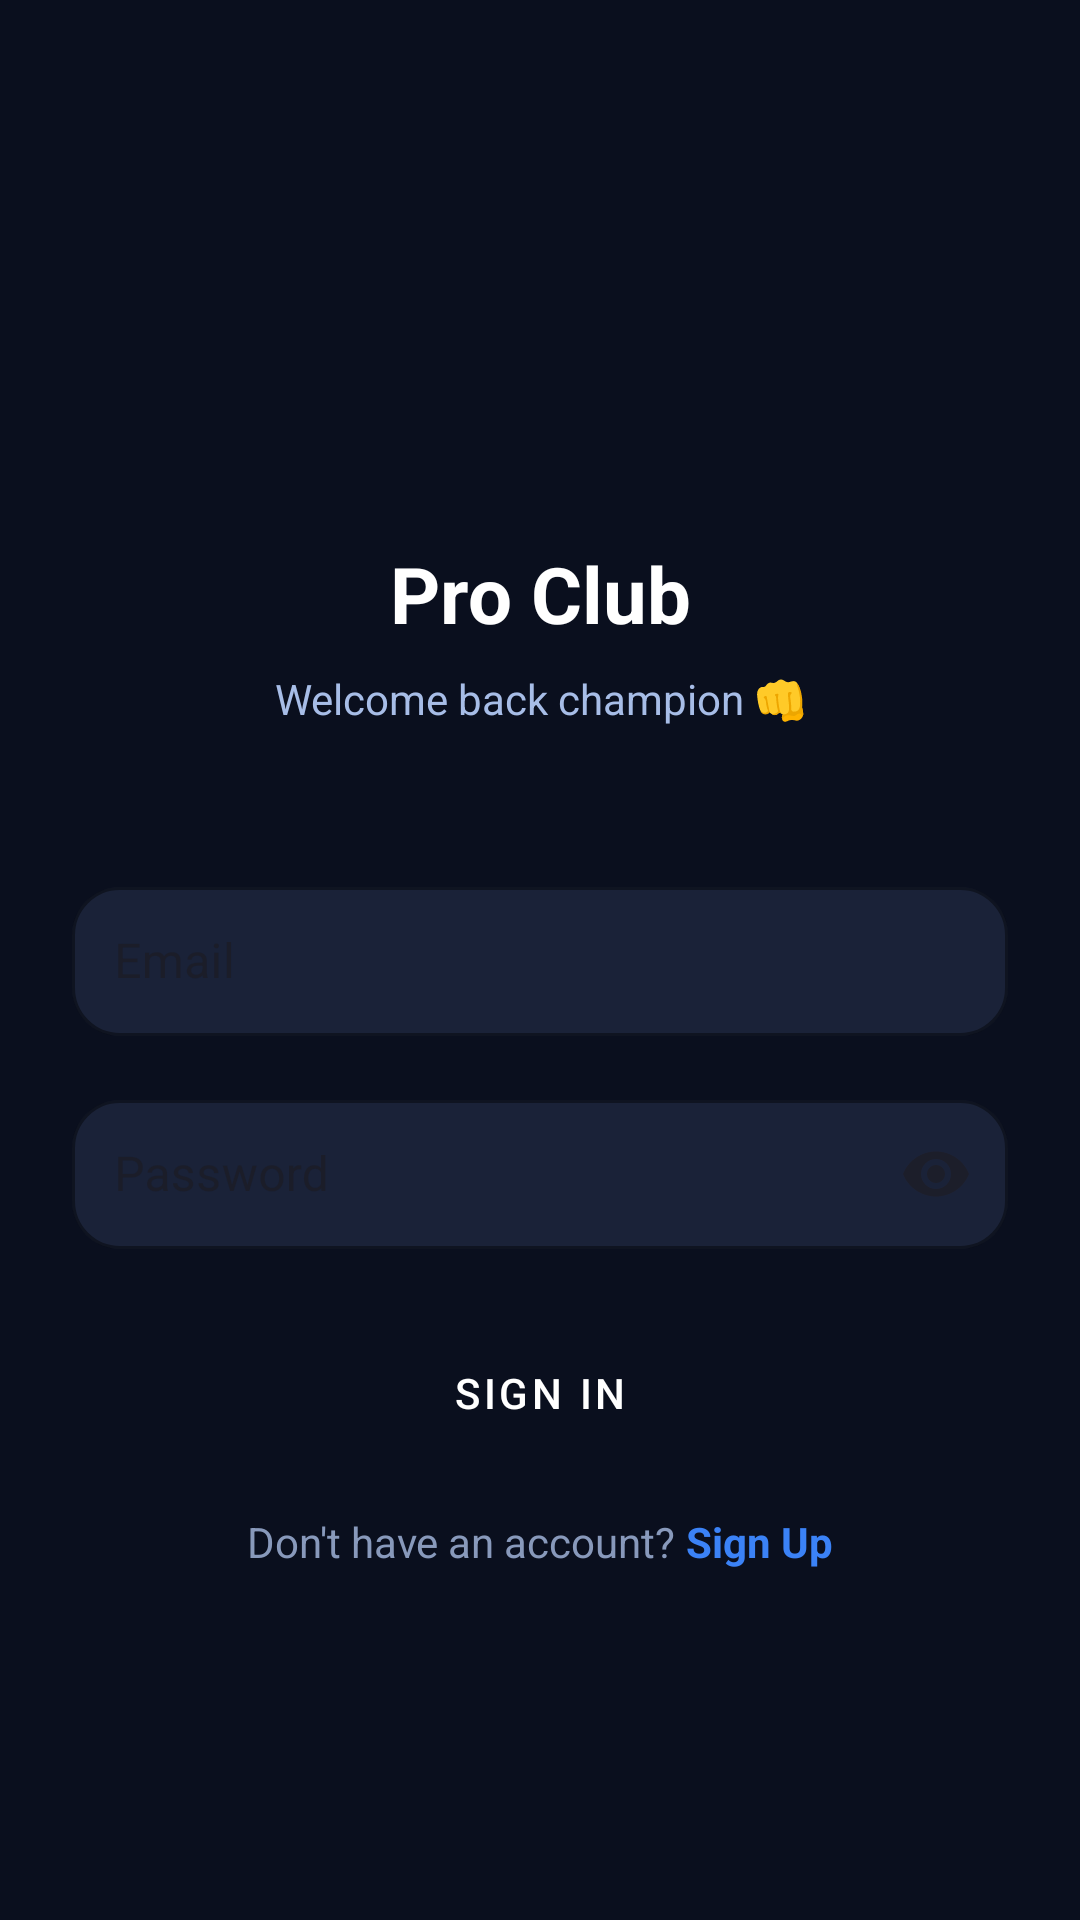

The Android layout XML behind this screen, and the referenced resources:
<!-- AndroidManifest.xml: application theme Theme.Pro_Club -->
<!-- res/layout/activity_sign_in.xml -->
<?xml version="1.0" encoding="utf-8"?>
<ScrollView
    xmlns:android="http://schemas.android.com/apk/res/android"
    xmlns:app="http://schemas.android.com/apk/res-auto"
    android:layout_width="match_parent"
    android:fillViewport="true"
    android:layout_height="match_parent"
    android:background="#0A0F1E">

    <LinearLayout
        android:layout_width="match_parent"
        android:layout_height="wrap_content"
        android:orientation="vertical"
        android:padding="24dp"
        android:gravity="center">

        
        <TextView
            android:layout_width="match_parent"
            android:layout_height="wrap_content"
            android:text="Pro Club"
            android:textColor="#FFFFFF"
            android:textSize="26sp"
            android:textStyle="bold"
            android:gravity="center"
            android:layout_marginTop="64dp"
            android:layout_marginBottom="8dp"/>

        <TextView
            android:layout_width="match_parent"
            android:layout_height="wrap_content"
            android:text="Welcome back champion 👊"
            android:textColor="#A7BDE7"
            android:textSize="14sp"
            android:gravity="center"
            android:layout_marginBottom="48dp"/>

        
        <com.google.android.material.textfield.TextInputLayout
            android:layout_width="match_parent"
            android:layout_height="wrap_content"
            android:layout_marginBottom="16dp"
            style="@style/Widget.MaterialComponents.TextInputLayout.OutlinedBox"

            app:boxBackgroundMode="outline"
            app:boxCornerRadiusTopStart="16dp"
            app:boxCornerRadiusTopEnd="16dp"
            app:boxCornerRadiusBottomStart="16dp"
            app:boxCornerRadiusBottomEnd="16dp"
            app:boxStrokeColor="#3B82F6"
            app:boxBackgroundColor="#1A2238"
            app:hintTextColor="#A7BDE7">

            <com.google.android.material.textfield.TextInputEditText
                android:id="@+id/etEmail"
                android:layout_width="match_parent"
                android:layout_height="wrap_content"
                android:hint="Email"
                android:textColor="#FFFFFF"
                android:textColorHint="#A7BDE7"
                android:inputType="textEmailAddress"
                android:padding="14dp"/>

        </com.google.android.material.textfield.TextInputLayout>

        
        <com.google.android.material.textfield.TextInputLayout
            android:layout_width="match_parent"
            android:layout_height="wrap_content"
            android:layout_marginBottom="24dp"
            style="@style/Widget.MaterialComponents.TextInputLayout.OutlinedBox"

            app:boxBackgroundMode="outline"
            app:boxCornerRadiusTopStart="16dp"
            app:boxCornerRadiusTopEnd="16dp"
            app:boxCornerRadiusBottomStart="16dp"
            app:boxCornerRadiusBottomEnd="16dp"
            app:boxStrokeColor="#3B82F6"
            app:boxBackgroundColor="#1A2238"
            app:hintTextColor="#A7BDE7"
            app:endIconMode="password_toggle">

            <com.google.android.material.textfield.TextInputEditText
                android:id="@+id/etPassword"
                android:layout_width="match_parent"
                android:layout_height="wrap_content"
                android:hint="Password"
                android:textColor="#FFFFFF"
                android:textColorHint="#A7BDE7"
                android:inputType="textPassword"
                android:padding="14dp"/>

        </com.google.android.material.textfield.TextInputLayout>

        
        <TextView
            android:id="@+id/tvError"
            android:layout_width="match_parent"
            android:layout_height="wrap_content"
            android:text=""
            android:textColor="#FF6B6B"
            android:textSize="13sp"
            android:gravity="center"
            android:layout_marginBottom="16dp"
            android:visibility="gone"/>

        
        <Button
            android:id="@+id/btnSignIn"
            android:layout_width="match_parent"
            android:layout_height="wrap_content"
            android:text="Sign In"
            android:textColor="#FFFFFF"
            android:backgroundTint="#2563EB"
            android:layout_marginBottom="16dp"
            android:elevation="4dp"
            style="@style/Widget.MaterialComponents.Button"/>

        
        <ProgressBar
            android:id="@+id/progressBar"
            android:layout_width="wrap_content"
            android:layout_height="wrap_content"
            android:visibility="gone"
            android:layout_marginBottom="16dp"/>

        
        <LinearLayout
            android:layout_width="wrap_content"
            android:layout_height="wrap_content"
            android:orientation="horizontal">

            <TextView
                android:layout_width="wrap_content"
                android:layout_height="wrap_content"
                android:text="Don't have an account? "
                android:textColor="#8899BB"
                android:textSize="14sp"/>

            <TextView
                android:id="@+id/tvSignUp"
                android:layout_width="wrap_content"
                android:layout_height="wrap_content"
                android:text="Sign Up"
                android:textColor="#3B82F6"
                android:textSize="14sp"
                android:textStyle="bold"/>

        </LinearLayout>

    </LinearLayout>
</ScrollView>
<!-- resources referenced by this layout -->
<resources>
  <style name="Theme.Pro_Club" parent="Base.Theme.Pro_Club" />
  <style name="Base.Theme.Pro_Club" parent="Theme.Material3.DayNight.NoActionBar">
          
          
      </style>
</resources>
